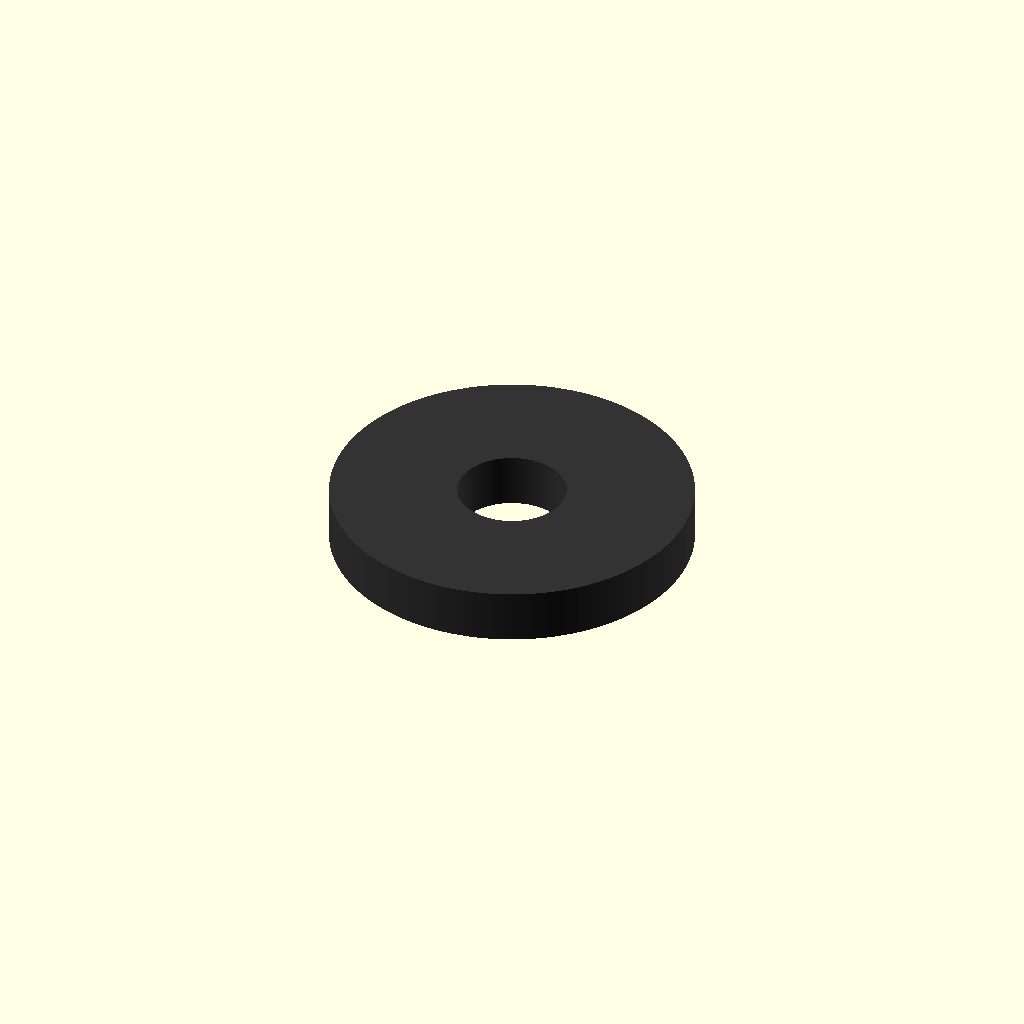
Cell 1: rendered with the file's own defaults.
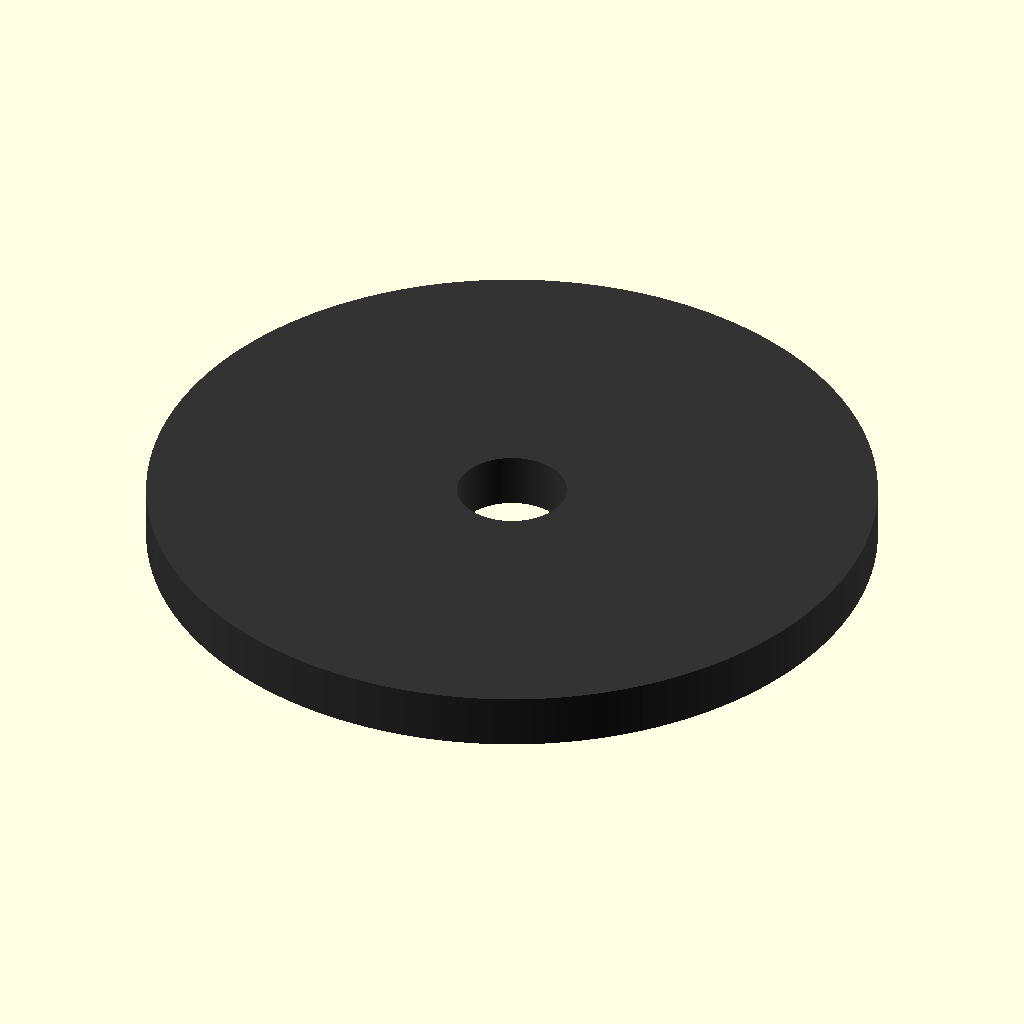
Cell 2: the same model with outer_diameter = 20.
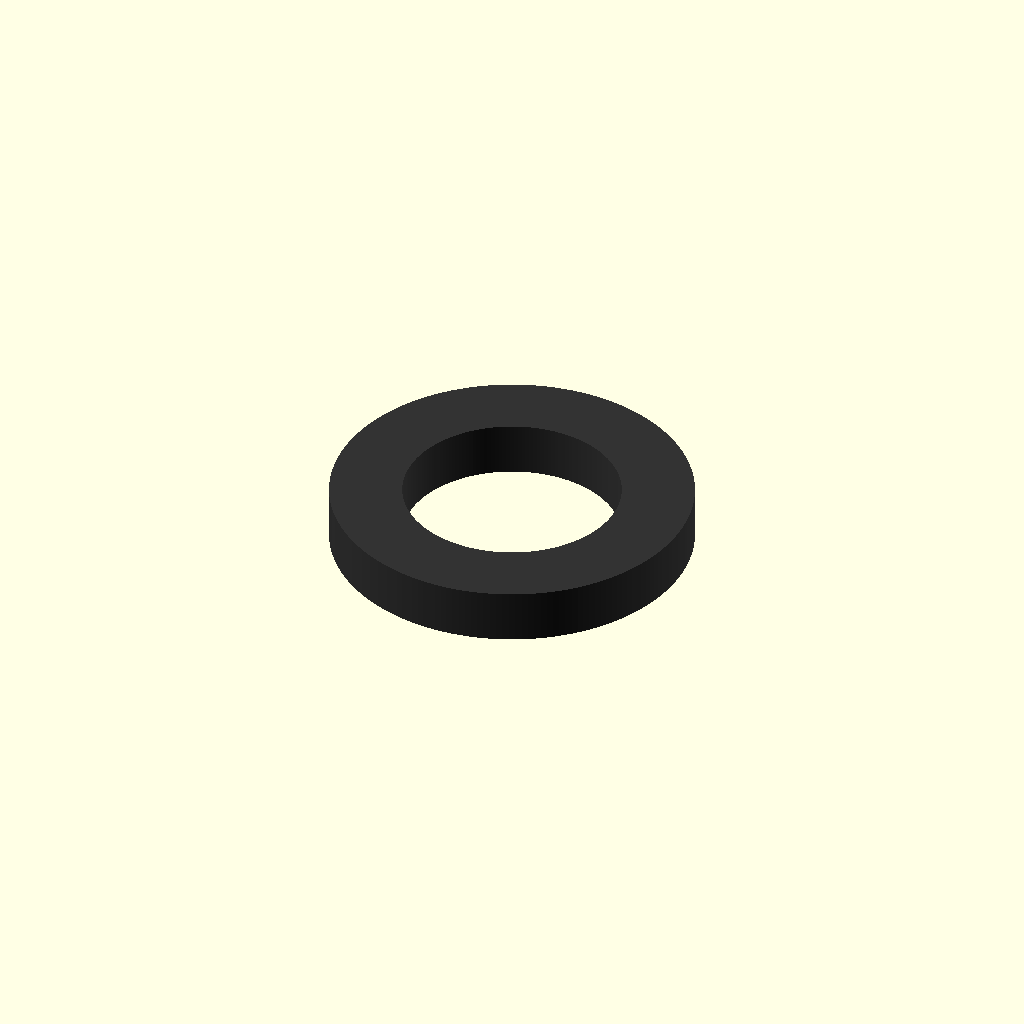
Cell 3 — inner_diameter set to 6, the other parameters unchanged.
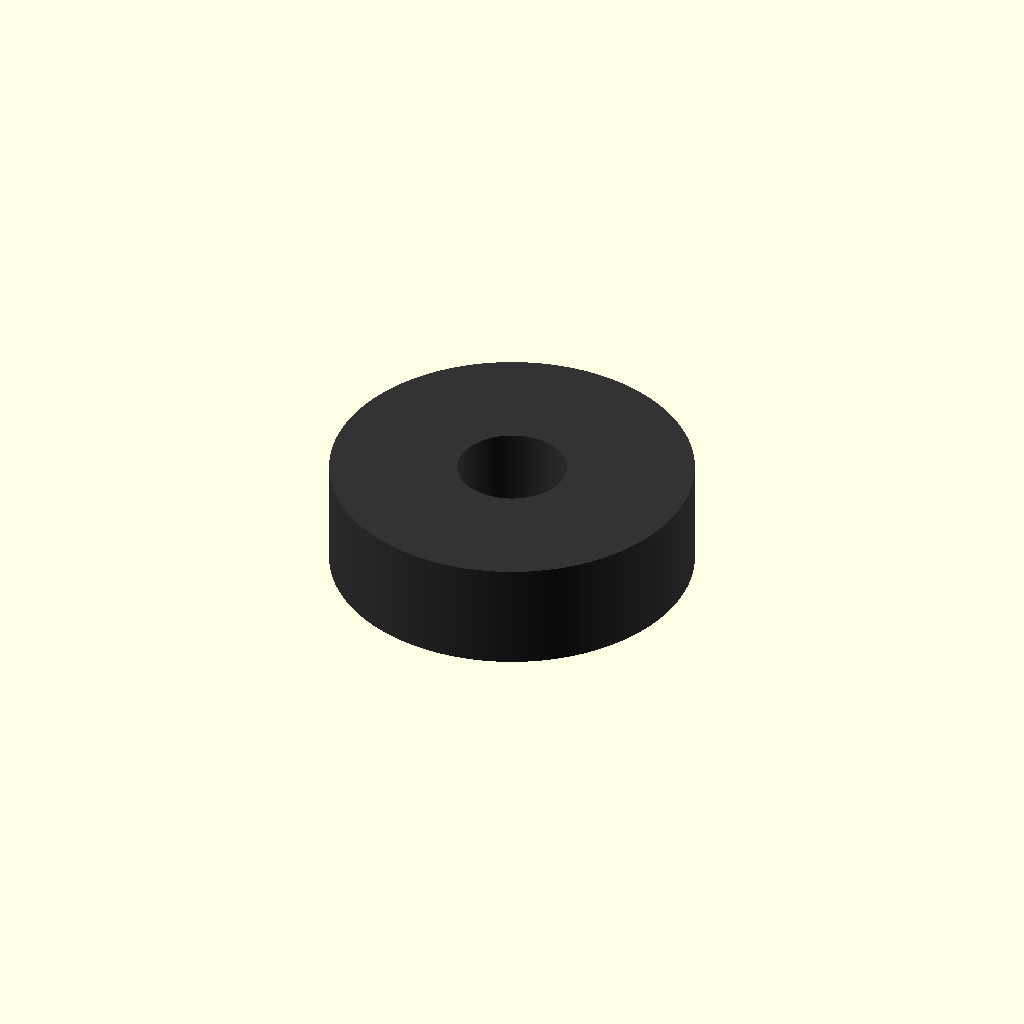
Cell 4 — thickness set to 3, the other parameters unchanged.
All cells are drawn from one camera (rotation 55°, 0°, 25°, orthographic, colour scheme Cornfield), so only the parameter changes between them.
Source of the model, results/nopscadlib/ablations/no_retrieval/scad/washer__M3_rubber_washer.scad:
// Rubber washer: 3.0mm ID, 10.0mm OD, 1.5mm thickness

$fn = 180;  // high resolution for perfectly round circles

outer_diameter = 10.0;
inner_diameter = 3.0;
thickness      = 1.5;

overlap = 0.02; // tiny overlap to ensure clean boolean results

module washer(od, id, h) {
    difference() {
        cylinder(d=od, h=h, center=true);
        cylinder(d=id, h=h + 2*overlap, center=true);
    }
}

color([0.2, 0.2, 0.2])
washer(outer_diameter, inner_diameter, thickness);
Parameter table extracted from the source (name, type, default, range or options):
outer_diameter: number, default 10
inner_diameter: number, default 3
thickness: number, default 1.5
overlap: number, default 0.02
